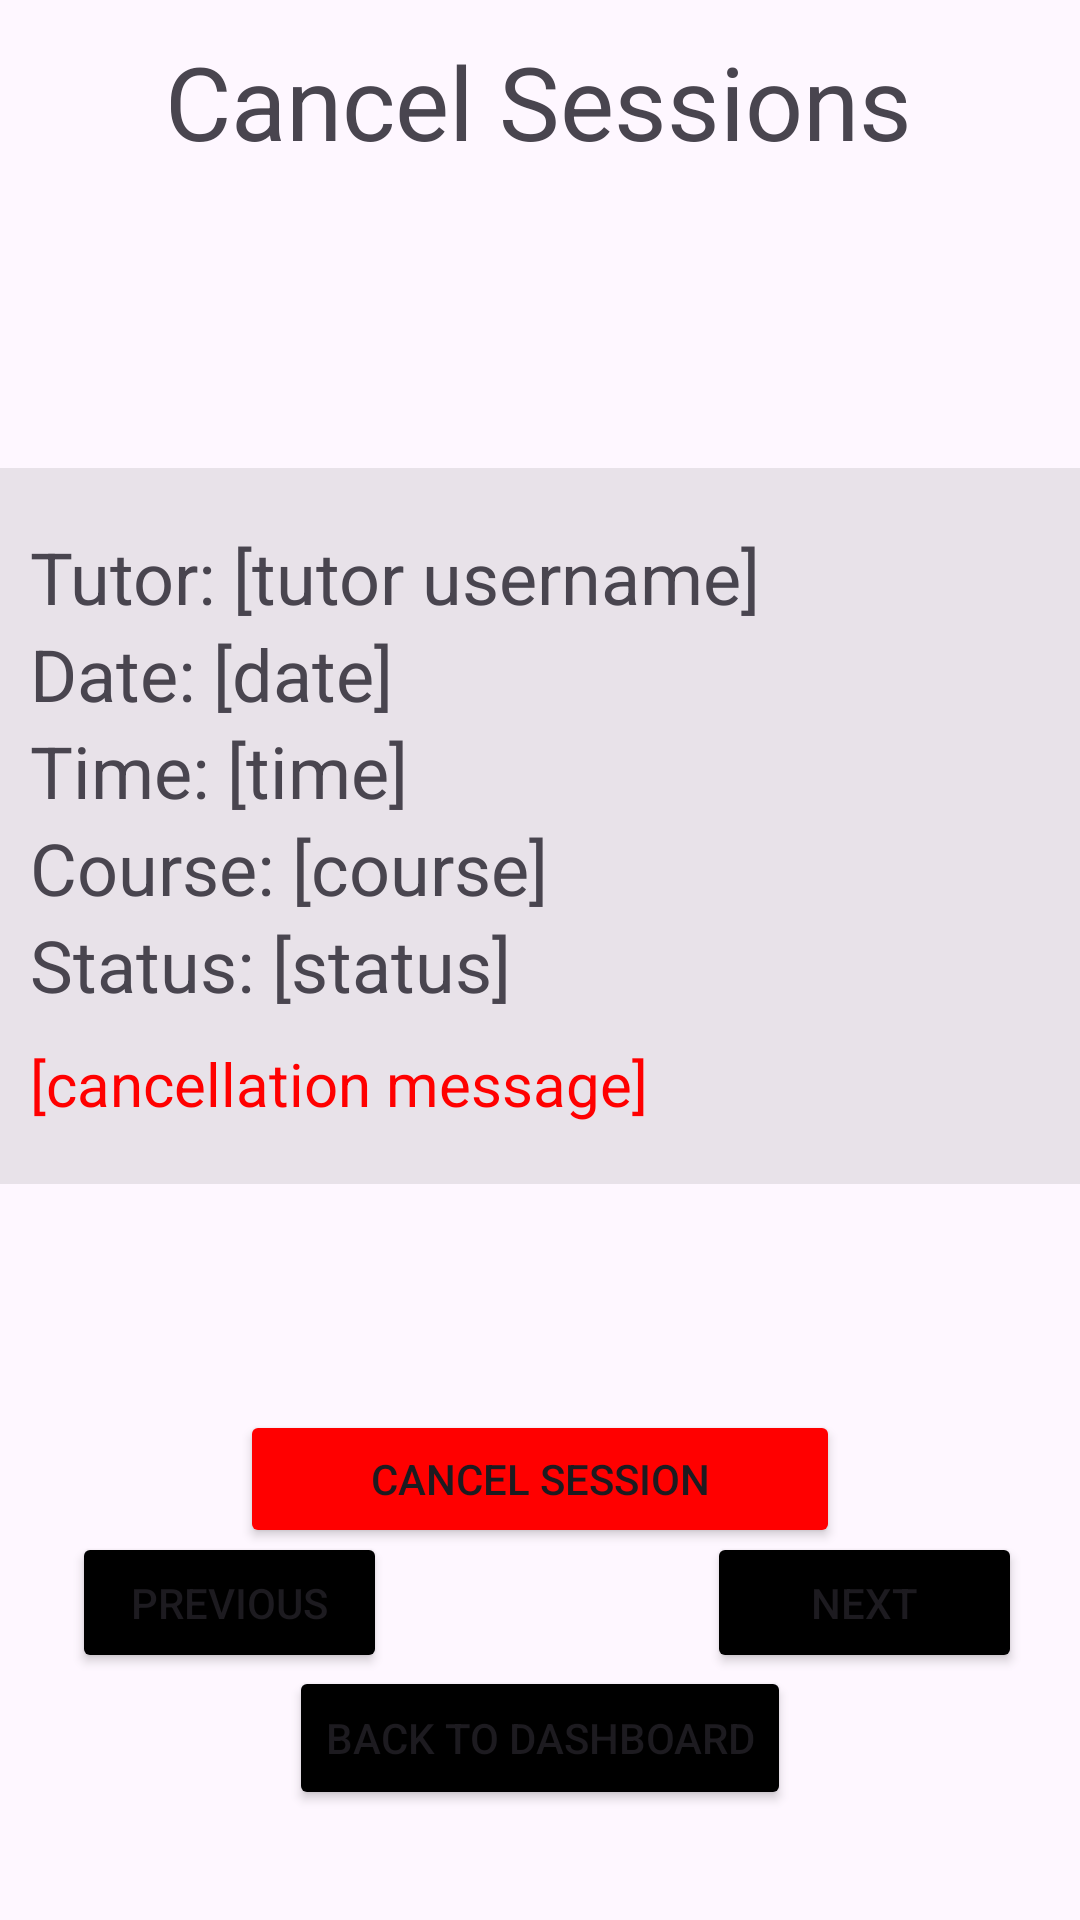

This screen was rendered from an Android layout file. Write that file and the resources it references.
<!-- AndroidManifest.xml: application theme Theme.Seg2105_ProjectUI -->
<!-- res/layout/activity_student_cancel_sessions.xml -->
<?xml version="1.0" encoding="utf-8"?>
<androidx.constraintlayout.widget.ConstraintLayout xmlns:android="http://schemas.android.com/apk/res/android"
    xmlns:app="http://schemas.android.com/apk/res-auto"
    xmlns:tools="http://schemas.android.com/tools"
    android:layout_width="match_parent"
    android:layout_height="match_parent">

    <Button
        android:id="@+id/button_back"
        android:layout_width="wrap_content"
        android:layout_height="wrap_content"
        android:backgroundTint="@color/black"
        android:text="Back to Dashboard"
        app:layout_constraintBottom_toBottomOf="parent"
        app:layout_constraintEnd_toEndOf="parent"
        app:layout_constraintStart_toStartOf="parent"
        app:layout_constraintTop_toTopOf="parent"
        app:layout_constraintVertical_bias="0.938" />

    <TextView
        android:id="@+id/textCancelSessions"
        android:layout_width="wrap_content"
        android:layout_height="wrap_content"
        android:text="Cancel Sessions"
        android:textAlignment="center"
        android:textSize="34sp"
        app:layout_constraintBottom_toTopOf="@+id/linearLayout"
        app:layout_constraintEnd_toEndOf="parent"
        app:layout_constraintHorizontal_bias="0.496"
        app:layout_constraintStart_toStartOf="parent"
        app:layout_constraintTop_toTopOf="parent"
        app:layout_constraintVertical_bias="0.1" />

    <Button
        android:id="@+id/button_cancel"
        android:layout_width="200dp"
        android:layout_height="46dp"
        android:layout_marginTop="20dp"
        android:backgroundTint="#FF0000"
        android:padding="10dp"
        android:text="Cancel Session"
        app:layout_constraintBottom_toBottomOf="parent"
        app:layout_constraintEnd_toEndOf="parent"
        app:layout_constraintHorizontal_bias="0.5"
        app:layout_constraintStart_toStartOf="parent"
        app:layout_constraintTop_toTopOf="parent"
        app:layout_constraintVertical_bias="0.784" />

    <Button
        android:id="@+id/button_next"
        android:layout_width="105dp"
        android:layout_height="47dp"
        android:backgroundTint="#000000"
        android:text="Next"
        app:layout_constraintBottom_toBottomOf="parent"
        app:layout_constraintEnd_toEndOf="parent"
        app:layout_constraintHorizontal_bias="0.847"
        app:layout_constraintStart_toEndOf="@+id/button_prev"
        app:layout_constraintTop_toTopOf="parent"
        app:layout_constraintVertical_bias="0.861" />

    <Button
        android:id="@+id/button_prev"
        android:layout_width="105dp"
        android:layout_height="47dp"
        android:layout_marginStart="24dp"
        android:layout_marginTop="48dp"
        android:backgroundTint="#000000"
        android:text="Previous"
        app:layout_constraintBottom_toBottomOf="parent"
        app:layout_constraintEnd_toEndOf="parent"
        app:layout_constraintHorizontal_bias="0.0"
        app:layout_constraintStart_toStartOf="parent"
        app:layout_constraintTop_toTopOf="parent"
        app:layout_constraintVertical_bias="0.849" />

    <LinearLayout
        android:id="@+id/linearLayout"
        android:layout_width="382dp"
        android:layout_height="wrap_content"
        android:background="#16000000"
        android:orientation="vertical"
        android:padding="20dp"
        app:layout_constraintBottom_toBottomOf="parent"
        app:layout_constraintEnd_toEndOf="parent"
        app:layout_constraintHorizontal_bias="0.482"
        app:layout_constraintStart_toStartOf="parent"
        app:layout_constraintTop_toTopOf="parent"
        app:layout_constraintVertical_bias="0.389"
        app:layout_wrapBehaviorInParent="vertical_only">

        <TextView
            android:id="@+id/display_tutor_username"
            android:layout_width="match_parent"
            android:layout_height="wrap_content"
            android:text="Tutor: [tutor username]"
            android:textSize="24sp"
            app:layout_constraintStart_toStartOf="parent" />

        <TextView
            android:id="@+id/display_date"
            android:layout_width="match_parent"
            android:layout_height="wrap_content"
            android:text="Date: [date]"
            android:textSize="24sp"
            app:layout_constraintStart_toStartOf="parent" />

        <TextView
            android:id="@+id/display_time"
            android:layout_width="match_parent"
            android:layout_height="wrap_content"
            android:text="Time: [time]"
            android:textSize="24sp"
            app:layout_constraintStart_toStartOf="parent" />

        <TextView
            android:id="@+id/display_course"
            android:layout_width="match_parent"
            android:layout_height="wrap_content"
            android:text="Course: [course]"
            android:textSize="24sp"
            app:layout_constraintStart_toStartOf="parent" />

        <TextView
            android:id="@+id/display_status"
            android:layout_width="match_parent"
            android:layout_height="wrap_content"
            android:text="Status: [status]"
            android:textSize="24sp"
            app:layout_constraintStart_toStartOf="parent" />

        <TextView
            android:id="@+id/display_message"
            android:layout_width="match_parent"
            android:layout_height="wrap_content"
            android:text="[cancellation message]"
            android:textSize="20sp"
            android:textColor="#FF0000"
            android:paddingTop="10dp"
            app:layout_constraintStart_toStartOf="parent" />

    </LinearLayout>

</androidx.constraintlayout.widget.ConstraintLayout>
<!-- resources referenced by this layout -->
<resources>
  <style name="Theme.Seg2105_ProjectUI" parent="Base.Theme.Seg2105_ProjectUI" />
  <style name="Base.Theme.Seg2105_ProjectUI" parent="Theme.Material3.DayNight.NoActionBar">
          
          
      </style>
  <!-- not gathered from this repository: default colours our renderer supplied (Android Studio template values) -->
  <color name="black">#FF000000</color>
</resources>
